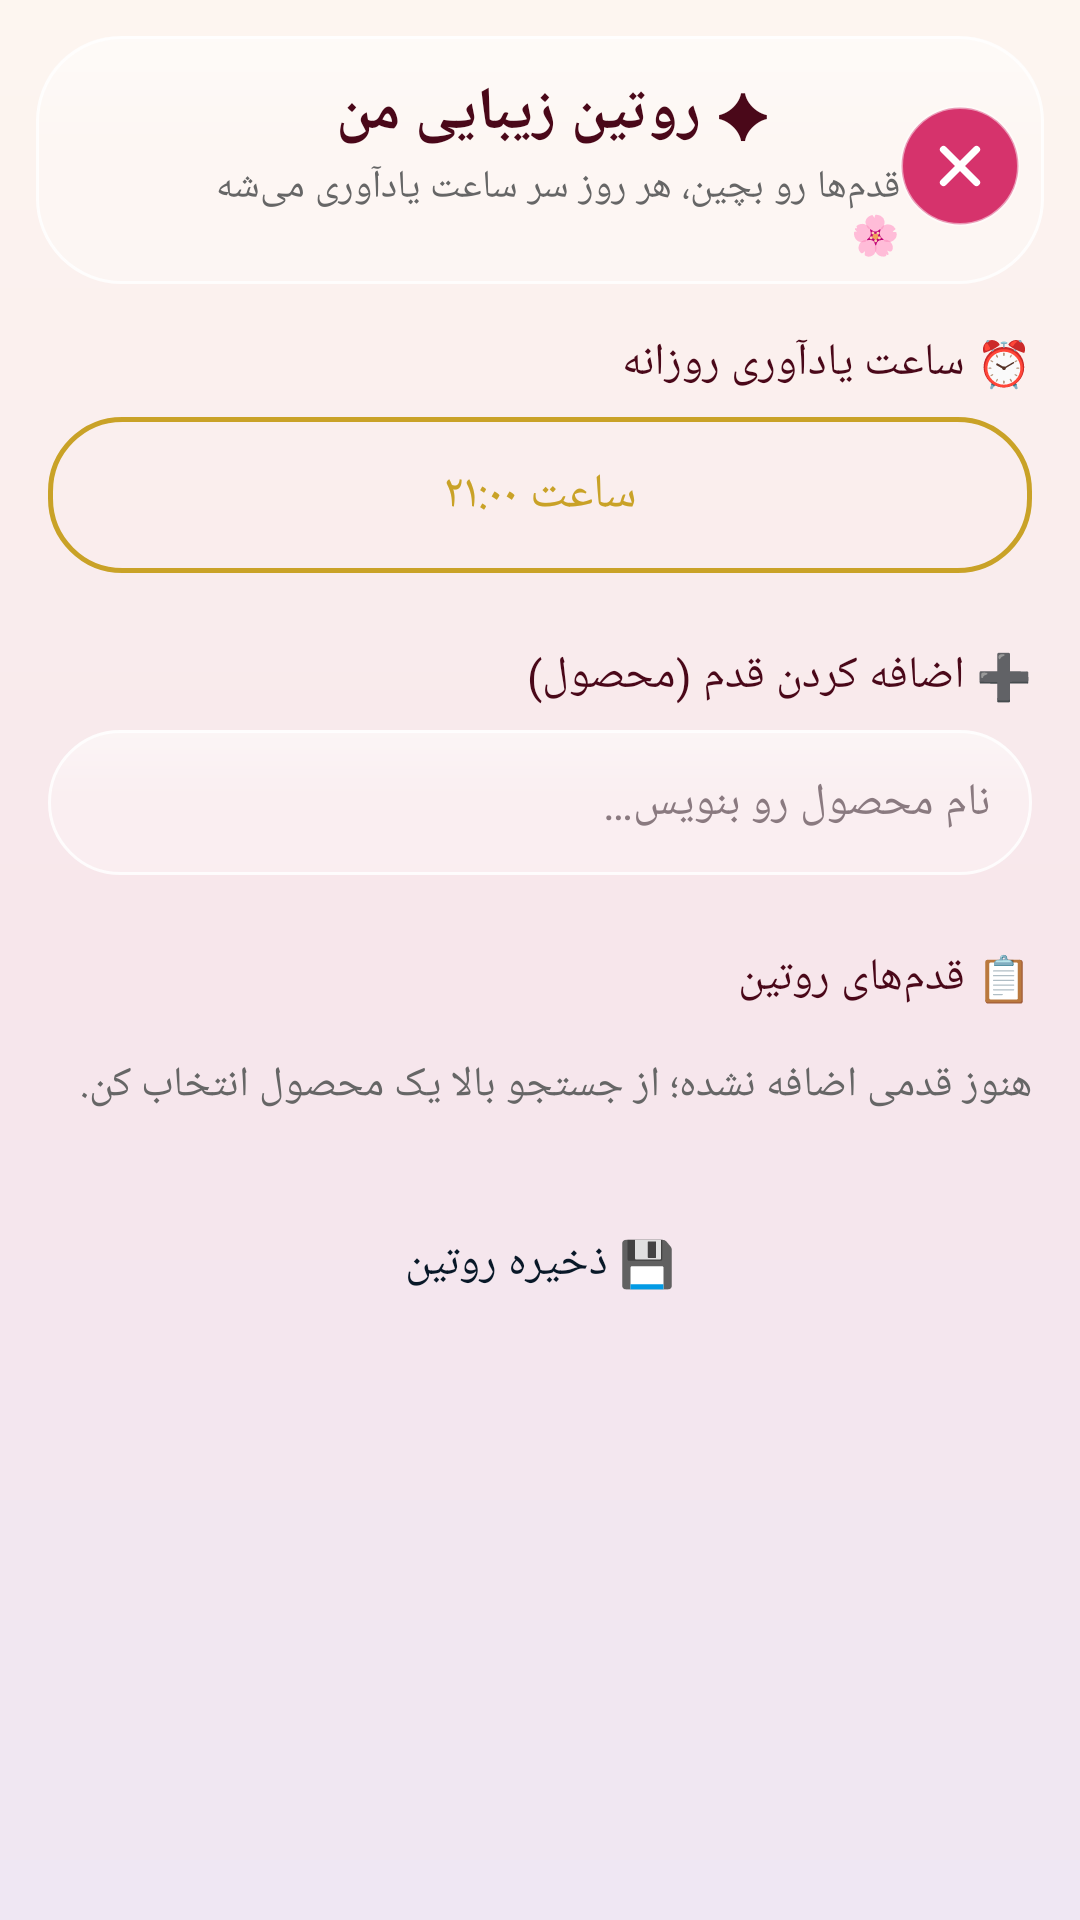

Layout XML and referenced resources for this Android screen:
<!-- AndroidManifest.xml: application theme Theme.AramisBeauty -->
<!-- res/layout/activity_routine.xml -->
<?xml version="1.0" encoding="utf-8"?>
<LinearLayout xmlns:android="http://schemas.android.com/apk/res/android"
    xmlns:app="http://schemas.android.com/apk/res-auto"
    android:layout_width="match_parent"
    android:layout_height="match_parent"
    android:background="@drawable/glass_bg_gradient"
    android:layoutDirection="rtl"
    android:orientation="vertical">

    <LinearLayout
        android:layout_width="match_parent"
        android:layout_height="wrap_content"
        android:layout_marginStart="12dp"
        android:layout_marginEnd="12dp"
        android:layout_marginTop="12dp"
        android:background="@drawable/glass_pill"
        android:gravity="center_vertical"
        android:orientation="horizontal"
        android:paddingStart="8dp"
        android:paddingEnd="16dp"
        android:paddingTop="12dp"
        android:paddingBottom="8dp">

        <ImageButton
            android:id="@+id/routine_close"
            android:layout_width="40dp"
            android:layout_height="40dp"
            android:background="@drawable/btn_close_circle"
            android:contentDescription="بستن"
            android:scaleType="center"
            android:src="@drawable/ic_close" />

        <LinearLayout
            android:layout_width="0dp"
            android:layout_height="wrap_content"
            android:layout_weight="1"
            android:gravity="center"
            android:orientation="vertical">

            <TextView
                android:layout_width="wrap_content"
                android:layout_height="wrap_content"
                android:fontFamily="@font/vazirmatn"
                android:text="✦ روتین زیبایی من"
                android:textColor="@color/burgundy_dark"
                android:textSize="20sp"
                android:textStyle="bold" />

            <TextView
                android:layout_width="wrap_content"
                android:layout_height="wrap_content"
                android:layout_marginTop="2dp"
                android:fontFamily="@font/vazirmatn"
                android:text="قدم‌ها رو بچین، هر روز سر ساعت یادآوری می‌شه 🌸"
                android:textColor="@color/gray_text"
                android:textSize="13sp" />
        </LinearLayout>

        <View
            android:layout_width="40dp"
            android:layout_height="40dp" />
    </LinearLayout>

    <ScrollView
        android:layout_width="match_parent"
        android:layout_height="0dp"
        android:layout_weight="1">

        <LinearLayout
            android:layout_width="match_parent"
            android:layout_height="wrap_content"
            android:orientation="vertical"
            android:paddingStart="16dp"
            android:paddingEnd="16dp"
            android:paddingTop="16dp"
            android:paddingBottom="24dp">

            
            <TextView
                android:layout_width="wrap_content"
                android:layout_height="wrap_content"
                android:fontFamily="@font/vazirmatn_bold"
                android:text="⏰ ساعت یادآوری روزانه"
                android:textColor="@color/burgundy_dark"
                android:textSize="15sp" />

            <androidx.appcompat.widget.AppCompatButton
                android:id="@+id/routine_time_button"
                android:layout_width="match_parent"
                android:layout_height="52dp"
                android:layout_marginTop="8dp"
                android:background="@drawable/quiz_button_outline"
                android:fontFamily="@font/vazirmatn_bold"
                android:text="ساعت ۲۱:۰۰"
                android:textColor="@color/gold"
                android:textSize="16sp"
                app:backgroundTint="@null" />

            
            <TextView
                android:layout_width="wrap_content"
                android:layout_height="wrap_content"
                android:layout_marginTop="24dp"
                android:fontFamily="@font/vazirmatn_bold"
                android:text="➕ اضافه کردن قدم (محصول)"
                android:textColor="@color/burgundy_dark"
                android:textSize="15sp" />

            <EditText
                android:id="@+id/routine_search"
                android:layout_width="match_parent"
                android:layout_height="wrap_content"
                android:layout_marginTop="8dp"
                android:background="@drawable/glass_pill"
                android:fontFamily="@font/vazirmatn"
                android:hint="نام محصول رو بنویس…"
                android:inputType="text"
                android:maxLines="1"
                android:padding="14dp"
                android:textColor="@color/burgundy_dark"
                android:textColorHint="#8A7A80"
                android:textSize="15sp" />

            <LinearLayout
                android:id="@+id/routine_search_results"
                android:layout_width="match_parent"
                android:layout_height="wrap_content"
                android:orientation="vertical" />

            
            <TextView
                android:layout_width="wrap_content"
                android:layout_height="wrap_content"
                android:layout_marginTop="24dp"
                android:fontFamily="@font/vazirmatn_bold"
                android:text="📋 قدم‌های روتین"
                android:textColor="@color/burgundy_dark"
                android:textSize="15sp" />

            <LinearLayout
                android:id="@+id/routine_steps"
                android:layout_width="match_parent"
                android:layout_height="wrap_content"
                android:layout_marginTop="8dp"
                android:orientation="vertical" />

            <TextView
                android:id="@+id/routine_empty"
                android:layout_width="wrap_content"
                android:layout_height="wrap_content"
                android:layout_marginTop="8dp"
                android:fontFamily="@font/vazirmatn"
                android:text="هنوز قدمی اضافه نشده؛ از جستجو بالا یک محصول انتخاب کن."
                android:textColor="@color/gray_text"
                android:textSize="14sp" />

            <androidx.appcompat.widget.AppCompatButton
                android:id="@+id/routine_save"
                android:layout_width="match_parent"
                android:layout_height="52dp"
                android:layout_marginTop="24dp"
                android:background="@drawable/quiz_button_gold"
                android:fontFamily="@font/vazirmatn_bold"
                android:text="💾 ذخیره روتین"
                android:textColor="@color/header_top"
                android:textSize="15sp"
                app:backgroundTint="@null" />

            <androidx.appcompat.widget.AppCompatButton
                android:id="@+id/routine_delete"
                android:layout_width="match_parent"
                android:layout_height="48dp"
                android:layout_marginTop="12dp"
                android:background="@android:color/transparent"
                android:fontFamily="@font/vazirmatn"
                android:text="حذف روتین"
                android:textColor="@color/gray_text"
                android:textSize="14sp"
                android:visibility="gone" />

            <TextView
                android:id="@+id/routine_status"
                android:layout_width="wrap_content"
                android:layout_height="wrap_content"
                android:layout_gravity="center_horizontal"
                android:layout_marginTop="16dp"
                android:fontFamily="@font/vazirmatn"
                android:textAlignment="center"
                android:textColor="@color/gray_text"
                android:textSize="13sp" />
        </LinearLayout>
    </ScrollView>

</LinearLayout>
<!-- resources referenced by this layout -->
<resources>
  <color name="burgundy_dark">#4A0819</color>
  <color name="gold">#C9A227</color>
  <color name="gray_text">#666666</color>
  <color name="header_top">#081828</color>
  <!-- drawable btn_close_circle (drawable) -->
  <?xml version="1.0" encoding="utf-8"?>
  <shape xmlns:android="http://schemas.android.com/apk/res/android"
      android:shape="oval">
      <solid android:color="@color/deals_pink" />
      <stroke
          android:width="1dp"
          android:color="#80FFFFFF" />
  </shape>
  <!-- drawable glass_bg_gradient (drawable) -->
  <?xml version="1.0" encoding="utf-8"?>
  <shape xmlns:android="http://schemas.android.com/apk/res/android"
      android:shape="rectangle">
      <gradient
          android:angle="270"
          android:centerColor="#F7E6EB"
          android:endColor="#EFE7F3"
          android:startColor="#FDF6F0"
          android:type="linear" />
  </shape>
  <!-- drawable glass_pill (drawable) -->
  <?xml version="1.0" encoding="utf-8"?>
  <layer-list xmlns:android="http://schemas.android.com/apk/res/android">
      <item>
          <shape android:shape="rectangle">
              <solid android:color="#40FFFFFF" />
              <stroke
                  android:width="1dp"
                  android:color="#D9FFFFFF" />
              <corners android:radius="28dp" />
          </shape>
      </item>
      <item>
          <shape android:shape="rectangle">
              <gradient
                  android:angle="270"
                  android:centerColor="#00FFFFFF"
                  android:endColor="#00FFFFFF"
                  android:startColor="#59FFFFFF"
                  android:type="linear" />
              <corners android:radius="28dp" />
          </shape>
      </item>
  </layer-list>
  <!-- drawable ic_close (drawable) -->
  <?xml version="1.0" encoding="utf-8"?>
  <vector xmlns:android="http://schemas.android.com/apk/res/android"
      android:width="24dp"
      android:height="24dp"
      android:viewportWidth="24"
      android:viewportHeight="24">
      <path
          android:strokeColor="#FFFFFF"
          android:strokeWidth="2.4"
          android:strokeLineCap="round"
          android:pathData="M6.5,6.5 L17.5,17.5" />
      <path
          android:strokeColor="#FFFFFF"
          android:strokeWidth="2.4"
          android:strokeLineCap="round"
          android:pathData="M17.5,6.5 L6.5,17.5" />
  </vector>
  <!-- drawable quiz_button_outline (drawable) -->
  <?xml version="1.0" encoding="utf-8"?>
  <shape xmlns:android="http://schemas.android.com/apk/res/android"
      android:shape="rectangle">
      <solid android:color="@android:color/transparent" />
      <stroke
          android:width="1.5dp"
          android:color="@color/gold" />
      <corners android:radius="24dp" />
  </shape>
  <style name="Theme.AramisBeauty" parent="Theme.Material3.DayNight.NoActionBar">
          <item name="colorPrimary">@color/burgundy</item>
          <item name="colorPrimaryDark">@color/burgundy_dark</item>
          <item name="colorOnPrimary">@color/white</item>
          <item name="colorSecondary">@color/gold</item>
          <item name="android:windowBackground">@color/white</item>
          <item name="colorSurface">@color/white</item>
      </style>
  <color name="deals_pink">#D6336C</color>
  <color name="burgundy">#6E0B28</color>
  <color name="white">#FFFFFF</color>
</resources>
